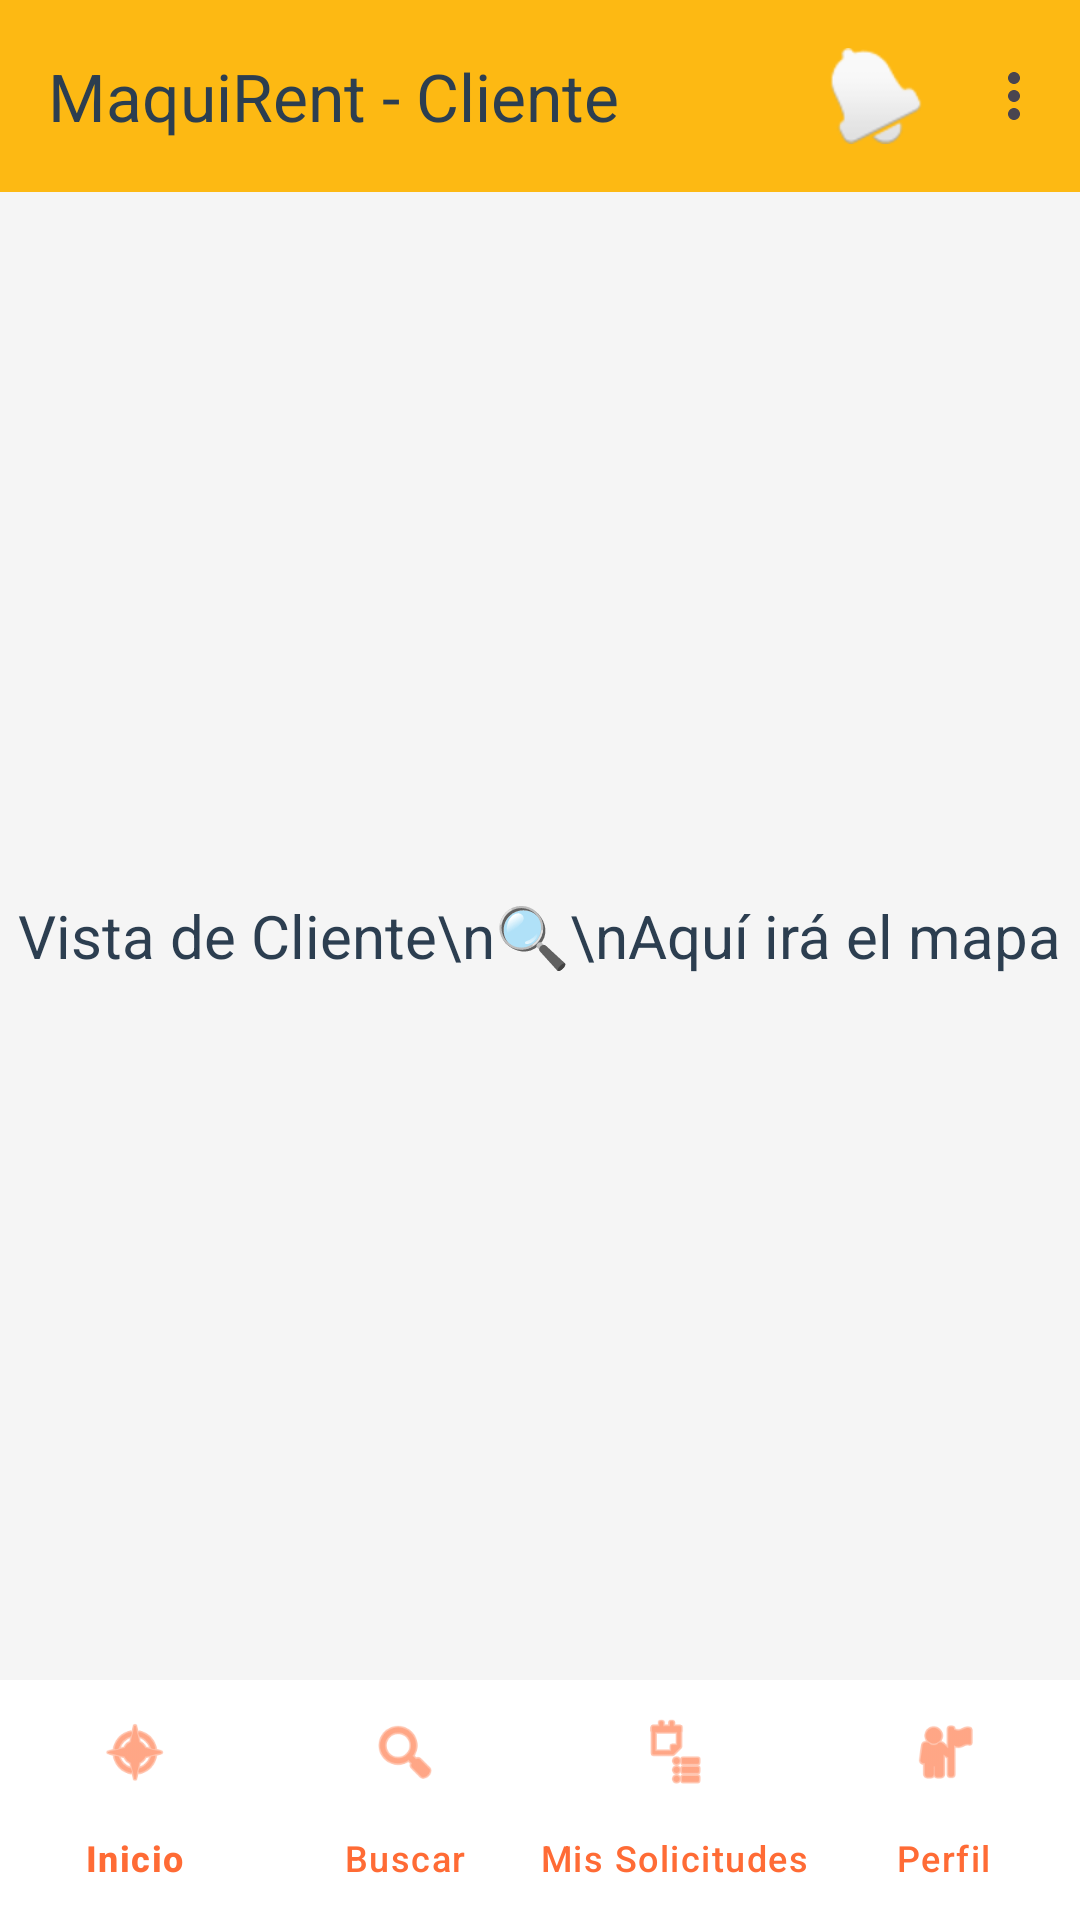

Here is an Android app screen rendered from its layout file. Give the layout XML and the strings, colors and styles it references.
<!-- AndroidManifest.xml: application theme Theme.ProyectoMaquinaria -->
<!-- res/layout/activity_home_cliente.xml -->
<?xml version="1.0" encoding="utf-8"?>
<androidx.constraintlayout.widget.ConstraintLayout
    xmlns:android="http://schemas.android.com/apk/res/android"
    xmlns:app="http://schemas.android.com/apk/res-auto"
    android:layout_width="match_parent"
    android:layout_height="match_parent"
    android:background="#F5F5F5">

    
    <com.google.android.material.appbar.MaterialToolbar
        android:id="@+id/toolbar"
        android:layout_width="0dp"
        android:layout_height="wrap_content"
        android:background="#FDB913"
        android:elevation="4dp"
        app:layout_constraintTop_toTopOf="parent"
        app:layout_constraintStart_toStartOf="parent"
        app:layout_constraintEnd_toEndOf="parent"
        app:title="MaquiRent - Cliente"
        app:titleTextColor="#2C3E50"
        app:menu="@menu/menu_main"/>

    
    <FrameLayout
        android:id="@+id/fragmentContainer"
        android:layout_width="0dp"
        android:layout_height="0dp"
        app:layout_constraintTop_toBottomOf="@id/toolbar"
        app:layout_constraintBottom_toTopOf="@id/bottomNavigation"
        app:layout_constraintStart_toStartOf="parent"
        app:layout_constraintEnd_toEndOf="parent">

        <TextView
            android:layout_width="wrap_content"
            android:layout_height="wrap_content"
            android:text="Vista de Cliente\n🔍\nAquí irá el mapa"
            android:textSize="20sp"
            android:textColor="#2C3E50"
            android:textAlignment="center"
            android:layout_gravity="center"/>
    </FrameLayout>

    
    <com.google.android.material.bottomnavigation.BottomNavigationView
        android:id="@+id/bottomNavigation"
        android:layout_width="0dp"
        android:layout_height="wrap_content"
        android:background="#FFFFFF"
        app:layout_constraintBottom_toBottomOf="parent"
        app:layout_constraintStart_toStartOf="parent"
        app:layout_constraintEnd_toEndOf="parent"
        app:menu="@menu/bottom_nav_cliente"
        app:itemIconTint="#FF6B35"
        app:itemTextColor="#FF6B35"
        app:labelVisibilityMode="labeled"/>

</androidx.constraintlayout.widget.ConstraintLayout>
<!-- resources referenced by this layout -->
<resources>
  <style name="Theme.ProyectoMaquinaria" parent="Base.Theme.ProyectoMaquinaria" />
  <style name="Base.Theme.ProyectoMaquinaria" parent="Theme.Material3.Light.NoActionBar">
          
          <item name="colorPrimary">@color/primary_yellow</item>
          <item name="colorPrimaryVariant">@color/primary_yellow_dark</item>
          <item name="colorOnPrimary">@color/text_primary</item>
  
          
          <item name="colorSecondary">@color/secondary_gray</item>
          <item name="colorSecondaryVariant">@color/secondary_steel</item>
          <item name="colorOnSecondary">@color/text_white</item>
  
          
          <item name="android:colorBackground">@color/background_white</item>
          <item name="colorSurface">@color/background_light</item>
          <item name="colorOnSurface">@color/text_primary</item>
  
          
          <item name="android:statusBarColor">@color/primary_yellow</item>
          <item name="android:navigationBarColor">@color/background_white</item>
          <item name="android:windowLightStatusBar">true</item>
      </style>
  <color name="primary_yellow">#FDB913</color>
  <color name="primary_yellow_dark">#E0A00E</color>
  <color name="text_primary">#1A1A1A</color>
  <color name="secondary_gray">#2C3E50</color>
  <color name="secondary_steel">#5A6C7D</color>
  <color name="text_white">#FFFFFF</color>
  <color name="background_white">#FFFFFF</color>
  <color name="background_light">#F5F5F5</color>
</resources>
